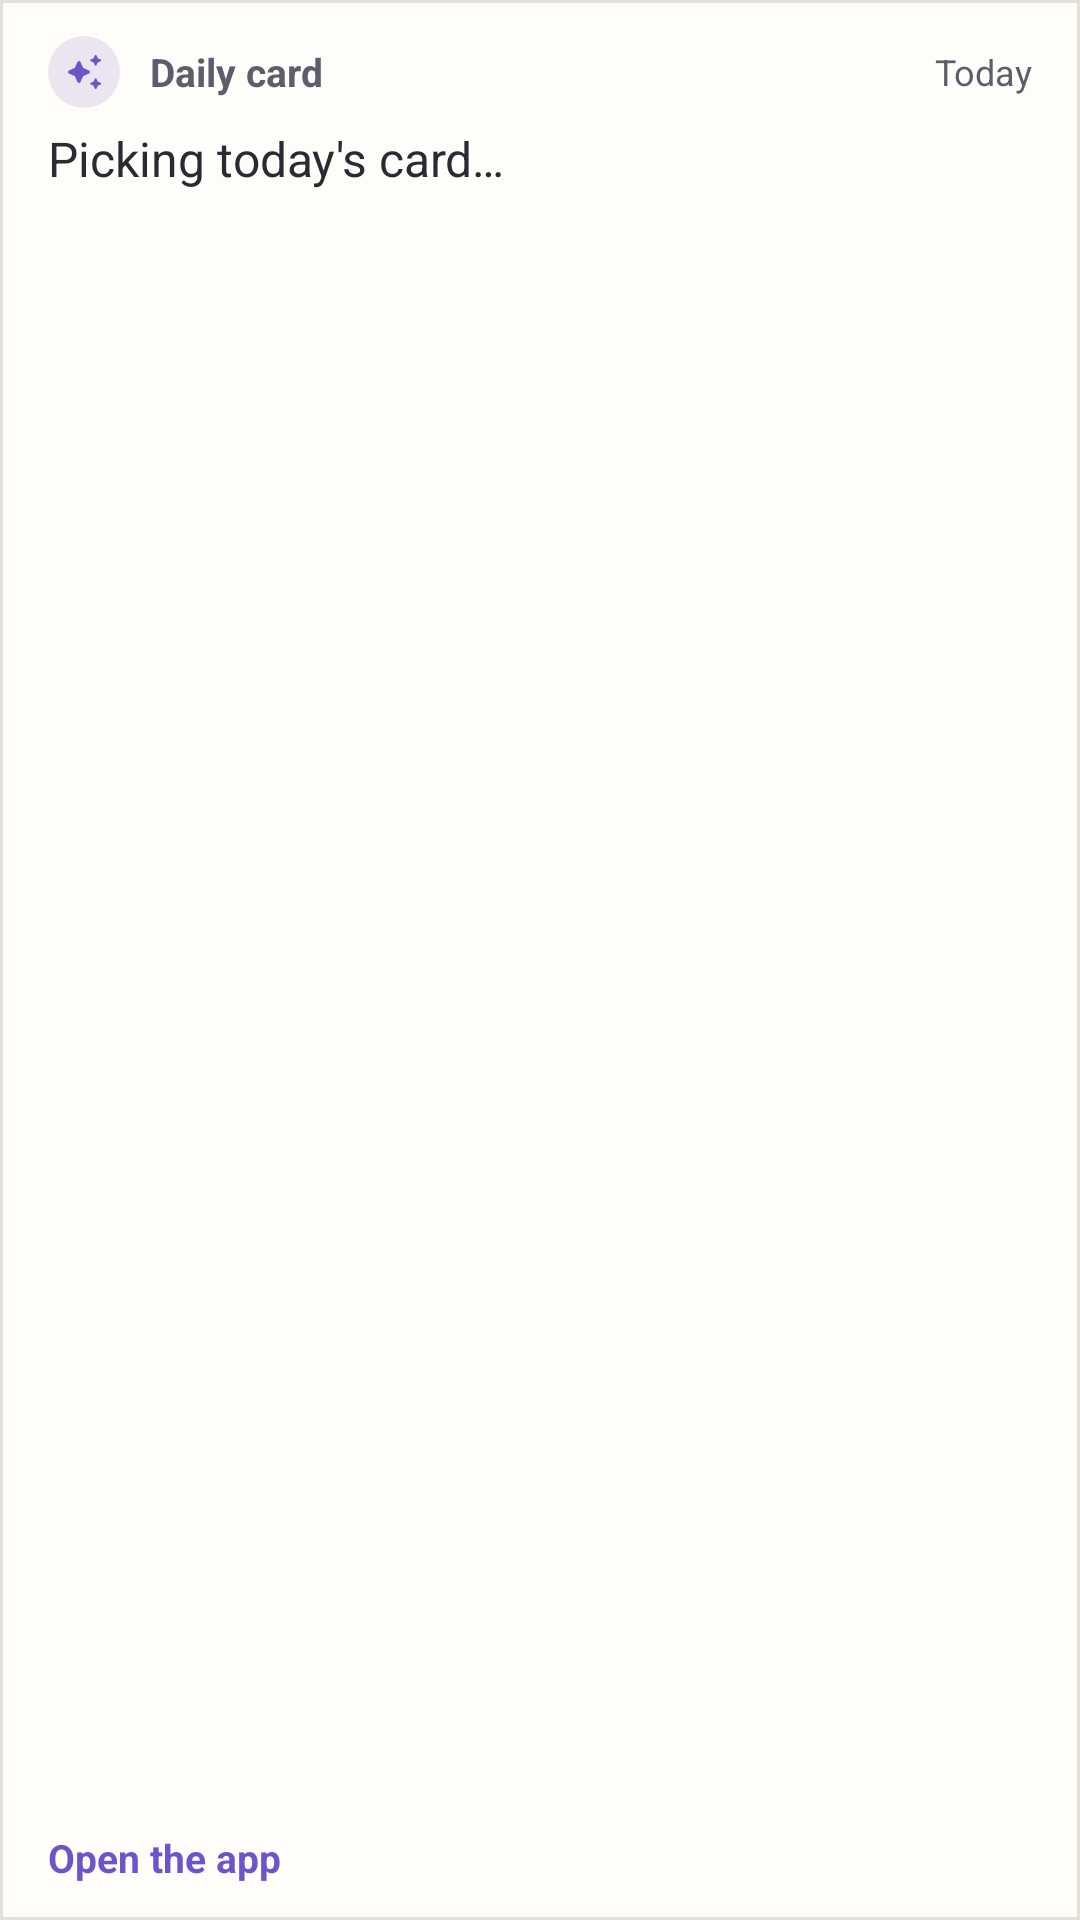

Write the Android layout XML for this screen, with the resource values it uses.
<!-- AndroidManifest.xml: application theme Theme.AITopicLearning -->
<!-- res/layout/widget_daily_card.xml -->
<?xml version="1.0" encoding="utf-8"?>
<LinearLayout xmlns:android="http://schemas.android.com/apk/res/android"
    android:id="@+id/widget_root"
    android:layout_width="match_parent"
    android:layout_height="match_parent"
    android:background="@drawable/widget_background"
    android:clipToOutline="true"
    android:orientation="vertical"
    android:paddingStart="16dp"
    android:paddingTop="12dp"
    android:paddingEnd="16dp"
    android:paddingBottom="12dp">

    <LinearLayout
        android:layout_width="match_parent"
        android:layout_height="wrap_content"
        android:gravity="center_vertical"
        android:orientation="horizontal">

        <ImageView
            android:id="@+id/widget_type_icon"
            android:layout_width="24dp"
            android:layout_height="24dp"
            android:importantForAccessibility="no"
            android:src="@drawable/ic_widget_spark" />

        <TextView
            android:id="@+id/widget_label"
            android:layout_width="0dp"
            android:layout_height="wrap_content"
            android:layout_marginStart="10dp"
            android:layout_weight="1"
            android:ellipsize="end"
            android:singleLine="true"
            android:text="@string/widget_label_default"
            android:textColor="@color/widget_text_muted"
            android:textSize="13sp"
            android:textStyle="bold" />

        <TextView
            android:layout_width="wrap_content"
            android:layout_height="wrap_content"
            android:layout_marginStart="8dp"
            android:text="@string/widget_today"
            android:textColor="@color/widget_text_muted"
            android:textSize="12sp" />
    </LinearLayout>

    <TextView
        android:id="@+id/widget_body"
        android:layout_width="match_parent"
        android:layout_height="0dp"
        android:layout_marginTop="6dp"
        android:layout_weight="1"
        android:ellipsize="end"
        android:lineSpacingMultiplier="1.15"
        android:maxLines="3"
        android:text="@string/widget_loading"
        android:textColor="@color/widget_text"
        android:textSize="16sp" />

    <TextView
        android:id="@+id/widget_hint"
        android:layout_width="wrap_content"
        android:layout_height="wrap_content"
        android:layout_marginTop="4dp"
        android:text="@string/widget_empty_hint"
        android:textColor="@color/widget_accent"
        android:textSize="13sp"
        android:textStyle="bold" />
</LinearLayout>
<!-- resources referenced by this layout -->
<resources>
  <color name="widget_accent">#FF6D55C9</color>
  <color name="widget_text">#FF2B2A33</color>
  <color name="widget_text_muted">#FF5F5D6B</color>
  <!-- drawable ic_widget_spark (drawable) -->
  <?xml version="1.0" encoding="utf-8"?>
  <vector xmlns:android="http://schemas.android.com/apk/res/android"
      android:width="32dp"
      android:height="32dp"
      android:viewportWidth="36"
      android:viewportHeight="36">
      <path
          android:fillColor="@color/widget_spark"
          android:fillAlpha="0.14"
          android:pathData="M18,0a18,18 0,1 1,0 36a18,18 0,1 1,0 -36z" />
      <group
          android:translateX="8"
          android:translateY="8"
          android:scaleX="0.8333"
          android:scaleY="0.8333">
          <path
              android:fillColor="@color/widget_spark"
              android:pathData="M19.46,8l0.79,-1.75L22,5.46c0.39,-0.18 0.39,-0.73 0,-0.91l-1.75,-0.79L19.46,2c-0.18,-0.39 -0.73,-0.39 -0.91,0l-0.79,1.75L16,4.54c-0.39,0.18 -0.39,0.73 0,0.91l1.75,0.79L18.54,8C18.72,8.39 19.28,8.39 19.46,8zM11.5,9.5L9.91,6C9.56,5.22 8.44,5.22 8.09,6L6.5,9.5L3,11.09c-0.78,0.36 -0.78,1.47 0,1.82l3.5,1.59L8.09,18c0.36,0.78 1.47,0.78 1.82,0l1.59,-3.5l3.5,-1.59c0.78,-0.36 0.78,-1.47 0,-1.82L11.5,9.5zM18.54,16l-0.79,1.75L16,18.54c-0.39,0.18 -0.39,0.73 0,0.91l1.75,0.79L18.54,22c0.18,0.39 0.73,0.39 0.91,0l0.79,-1.75L22,19.46c0.39,-0.18 0.39,-0.73 0,-0.91l-1.75,-0.79L19.46,16C19.28,15.61 18.72,15.61 18.54,16z" />
      </group>
  </vector>
  <!-- drawable widget_background (drawable) -->
  <?xml version="1.0" encoding="utf-8"?>
  <shape xmlns:android="http://schemas.android.com/apk/res/android" android:shape="rectangle">
      <solid android:color="@color/widget_surface" />
      <stroke android:width="1dp" android:color="@color/widget_outline" />
      <corners android:radius="@dimen/widget_corner_radius" />
  </shape>
  <string name="widget_empty_hint">Open the app</string>
  <string name="widget_label_default">Daily card</string>
  <string name="widget_loading">Picking today\'s card…</string>
  <string name="widget_today">Today</string>
  <style name="Theme.AITopicLearning" parent="android:Theme.Material.Light.NoActionBar" />
  <color name="widget_spark">#FF6D55C9</color>
  <color name="widget_surface">#FFFFFDF9</color>
  <color name="widget_outline">#FFE4E0D7</color>
</resources>
